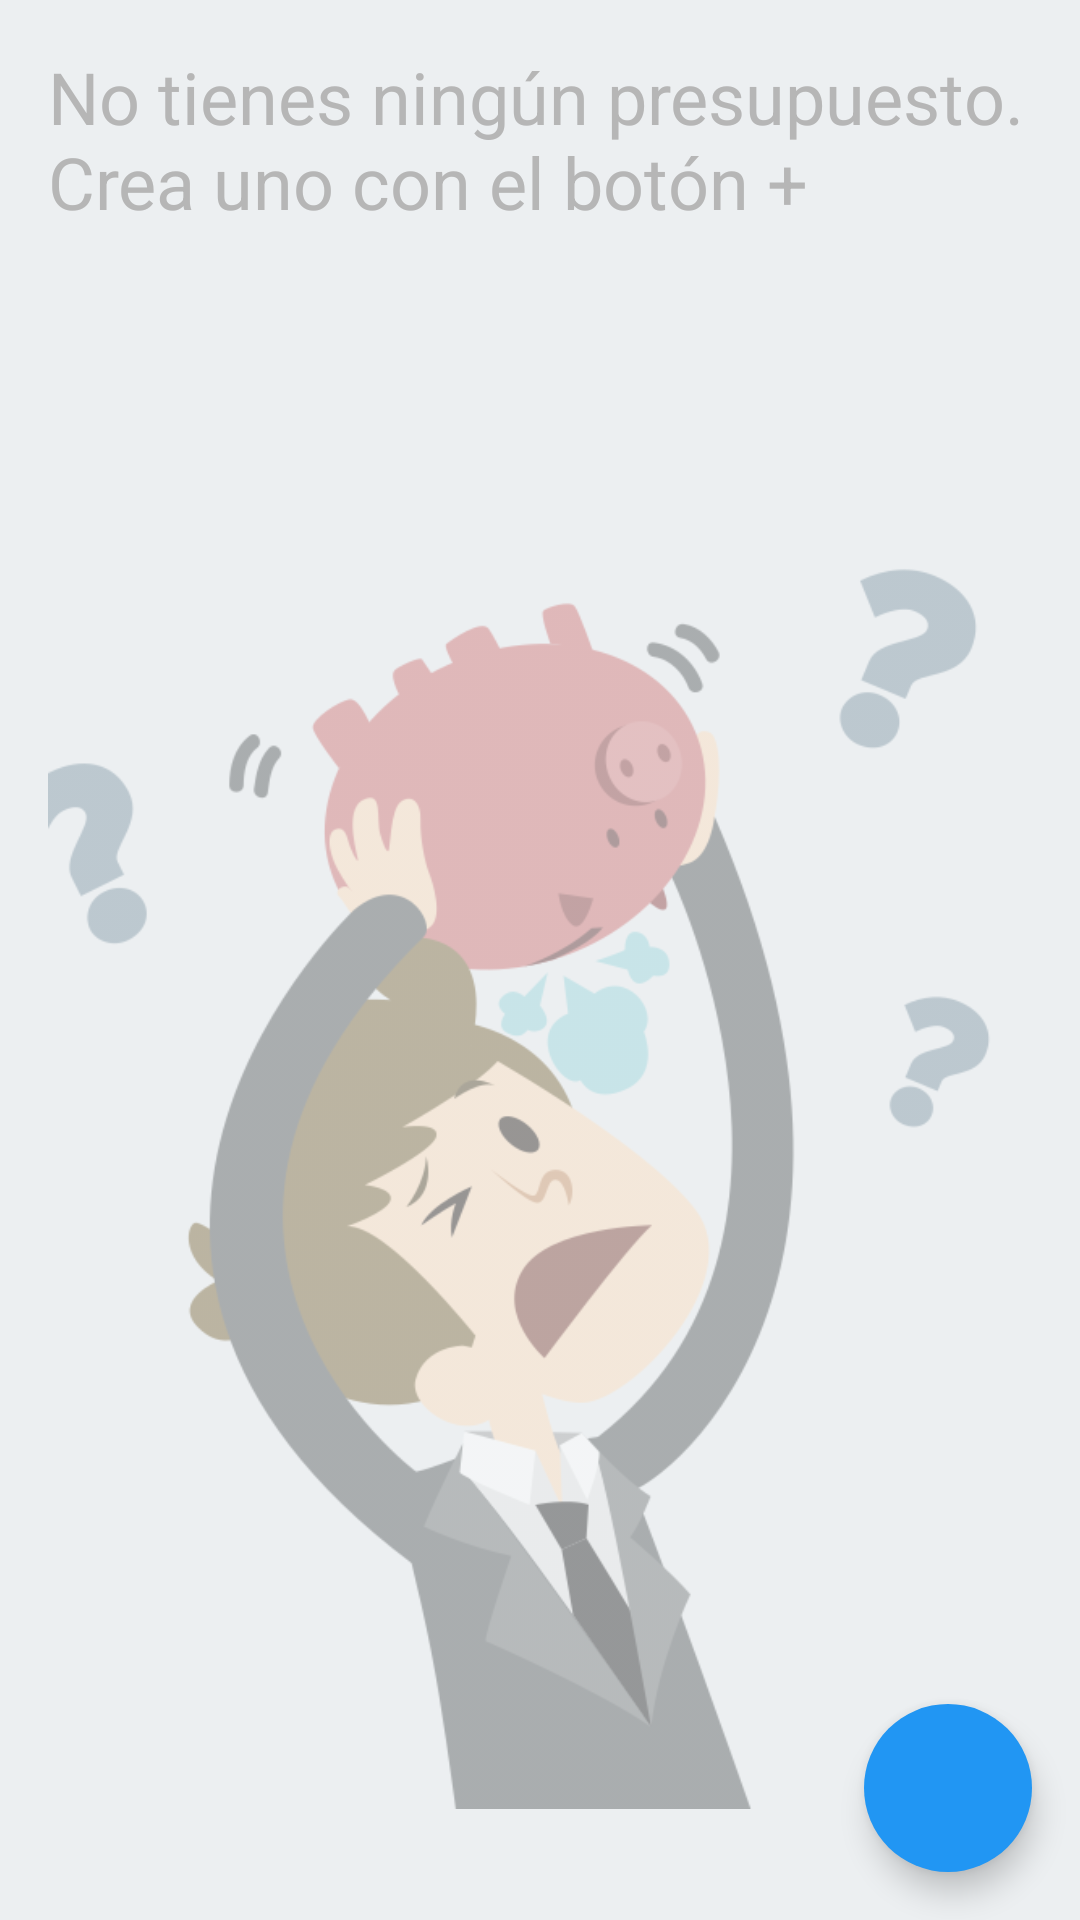

Layout XML and referenced resources for this Android screen:
<!-- AndroidManifest.xml: application theme AppTheme -->
<!-- res/layout/fr_budget.xml -->
<?xml version="1.0" encoding="utf-8"?>
<FrameLayout
    xmlns:android="http://schemas.android.com/apk/res/android"
    xmlns:tools="http://schemas.android.com/tools"
    xmlns:app="http://schemas.android.com/apk/res-auto"
    android:layout_width="match_parent"
    android:layout_height="match_parent"
    android:background="@color/color_background"
    tools:context="org.pietrus.midas.FrBudget">

    <LinearLayout
        android:layout_width="match_parent"
        android:layout_height="match_parent"
        android:orientation="vertical"
        android:paddingLeft="@dimen/activity_horizontal_margin"
        android:paddingRight="@dimen/activity_horizontal_margin"
        android:paddingTop="@dimen/activity_vertical_margin"
        android:paddingBottom="@dimen/activity_vertical_margin"
        android:id="@+id/empty">

    <TextView
        android:layout_width="match_parent"
        android:layout_height="wrap_content"
        android:text="@string/emptyb"
        android:textSize="@dimen/abc_text_size_headline_material"
        android:textColor="@color/divider"/>
    <ImageView
        android:layout_width="wrap_content"
        android:layout_height="wrap_content"
        android:paddingTop="@dimen/activity_vertical_margin"
        android:alpha="0.4"
        android:contentDescription="@string/emptybImgAccesibilidad"
        android:src="@drawable/nobudget"/>
    </LinearLayout>

    <RelativeLayout
        android:orientation="vertical"
        android:layout_width="match_parent"
        android:layout_height="match_parent">

        <ListView
            android:id="@+id/list"
            android:layout_width="fill_parent"
            android:layout_height="fill_parent"
            android:cacheColorHint="#00000000"
            android:transcriptMode="alwaysScroll"/>

        <android.support.design.widget.FloatingActionButton
            android:id="@+id/fab"
            android:layout_width="wrap_content"
            android:layout_height="wrap_content"
            android:src="@drawable/fab_ic_add"
            android:layout_alignParentEnd="true"
            android:layout_alignParentBottom="true"
            android:layout_marginBottom="@dimen/fab_button_margin_bottom"
            android:layout_marginEnd="@dimen/fab_button_margin_right"
            app:elevation="6dp"
            app:pressedTranslationZ="12dp"
            app:borderWidth="0dp"/>

    </RelativeLayout>
</FrameLayout>
<!-- resources referenced by this layout -->
<resources>
  <color name="color_background">#ECEFF1</color>
  <color name="divider">#B6B6B6</color>
  <dimen name="activity_horizontal_margin">16dp</dimen>
  <dimen name="activity_vertical_margin">16dp</dimen>
  <dimen name="fab_button_margin_bottom">16dp</dimen>
  <dimen name="fab_button_margin_right">16dp</dimen>
  <!-- drawable nobudget: png bitmap (drawable, 69137 bytes) -->
  <string name="emptyb">No tienes ningún presupuesto. Crea uno con el botón +</string>
  <string name="emptybImgAccesibilidad">Imagen de un hombre sin dinero</string>
  <style name="AppTheme" parent="Theme.AppCompat.Light.DarkActionBar">
          <item name="colorPrimary">@color/color_primary</item>
          <item name="colorPrimaryDark">@color/color_primary_dark</item>
          <item name="colorAccent">@color/color_accent</item>
      </style>
  <color name="color_primary">#FF9800</color>
  <color name="color_primary_dark">#F57C00</color>
  <color name="color_accent">#2196F3</color>
</resources>
